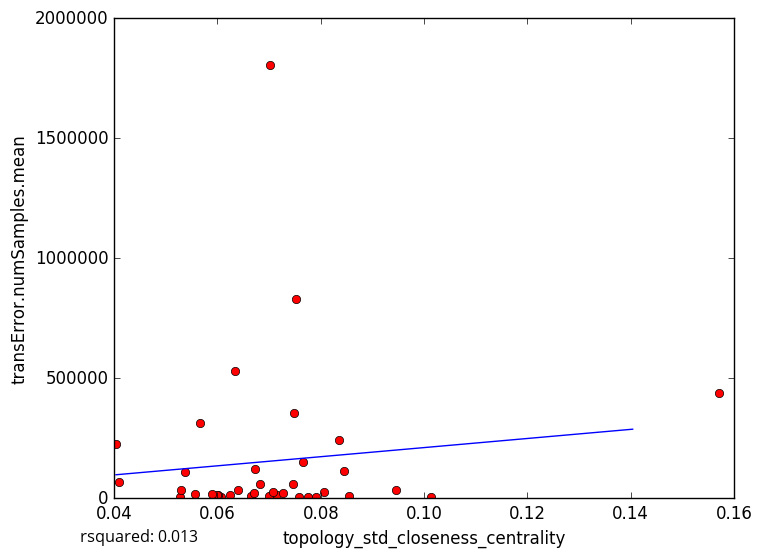

Source data for this figure (header and first rows):
topology_std_closeness_centrality, transError.numSamples.mean
0.06655, 8627
0.05558, 15696
0.07573, 6140
0.07906, 4242
0.0775, 6332
0.06061, 6329
0.05268, 5863
0.1014, 6087
0.07473, 357218
0.07512, 830942
0.06396, 36389
0.06005, 15490
0.05984, 13796
0.07149, 12714
0.06991, 7331
0.08538, 7724
0.08062, 25950
0.06702, 22338
0.07071, 24431
0.0682, 59670
0.06241, 13574
0.07264, 22022
0.05302, 32608
0.1571, 437301
0.07655, 151082
0.0845, 114101
0.09451, 35667
0.06731, 122500
0.05888, 19130
0.05377, 110106
0.07012, 1804313
0.04036, 225133
0.06333, 531998
0.08344, 242087
0.05654, 311884
0.04088, 65744
0.07456, 57460
5-Fold RMSE:, 127789, 144230, 666436, 153271, 153271
Average 5-Fold RMSE:, 275331
5-Fold rsquared:, -0.2804, -0.1237, -2.276, -0.4838, -0.4838
Average 5-Fold rsquared:, -0.6449
